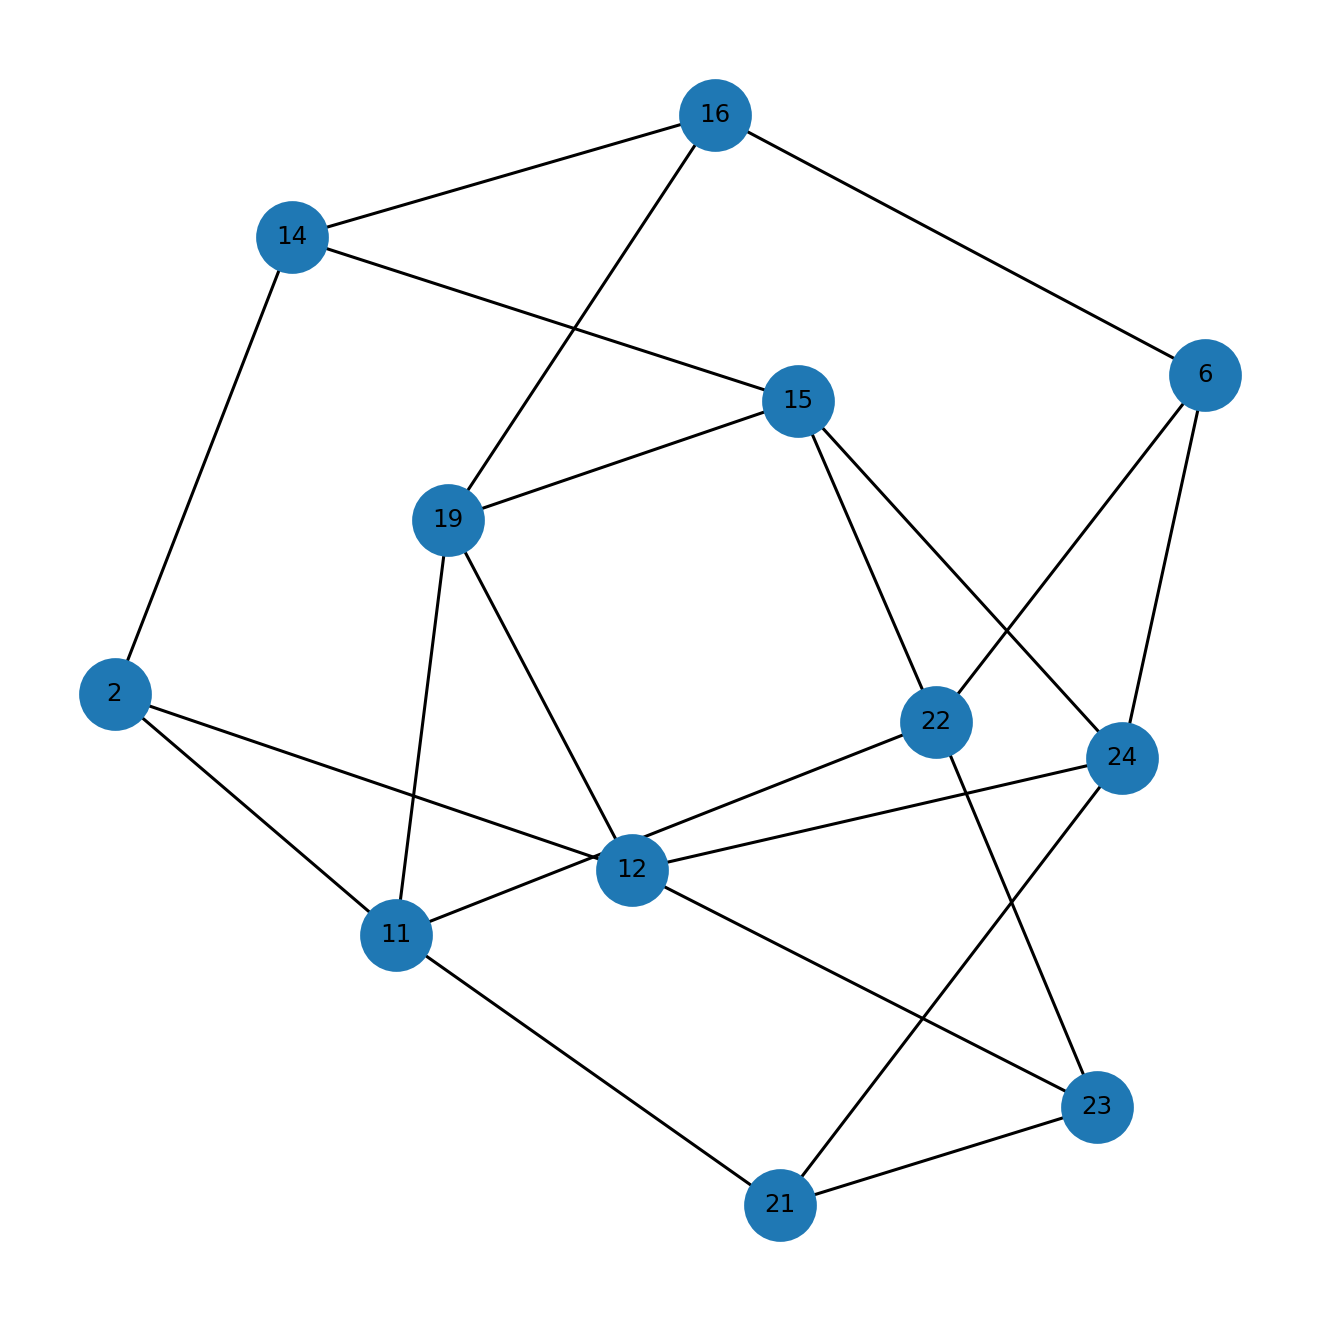

The file beside this chart, header and first rows:
u, v, kind, ox, oy, x_rel, y_rel
2, 11, proper, 4.0, 8.0, overlap, contains
2, 12, proper, 3.0, 3.0, overlap, contains
2, 14, proper, 1.0, 7.0, overlap, overlap
6, 16, proper, 10.0, 5.0, contains, inside
6, 22, proper, 11.0, 5.0, contains, inside
6, 24, proper, 2.0, 3.0, overlap, overlap
11, 19, proper, 4.0, 8.0, contains, inside
11, 21, proper, 2.0, 2.0, overlap, overlap
11, 22, proper, 1.0, 4.0, overlap, overlap
12, 19, proper, 4.0, 3.0, contains, inside
12, 23, proper, 3.0, 3.0, contains, inside
12, 24, proper, 6.0, 3.0, contains, inside
14, 15, proper, 3.0, 1.0, overlap, contains
14, 16, proper, 2.0, 5.0, overlap, overlap
15, 19, proper, 4.0, 1.0, contains, inside
15, 22, proper, 11.0, 1.0, contains, inside
15, 24, proper, 4.0, 1.0, overlap, inside
16, 19, proper, 4.0, 1.0, contains, overlap
21, 23, proper, 3.0, 3.0, contains, inside
21, 24, proper, 3.0, 3.0, overlap, inside
22, 23, proper, 3.0, 2.0, contains, overlap
